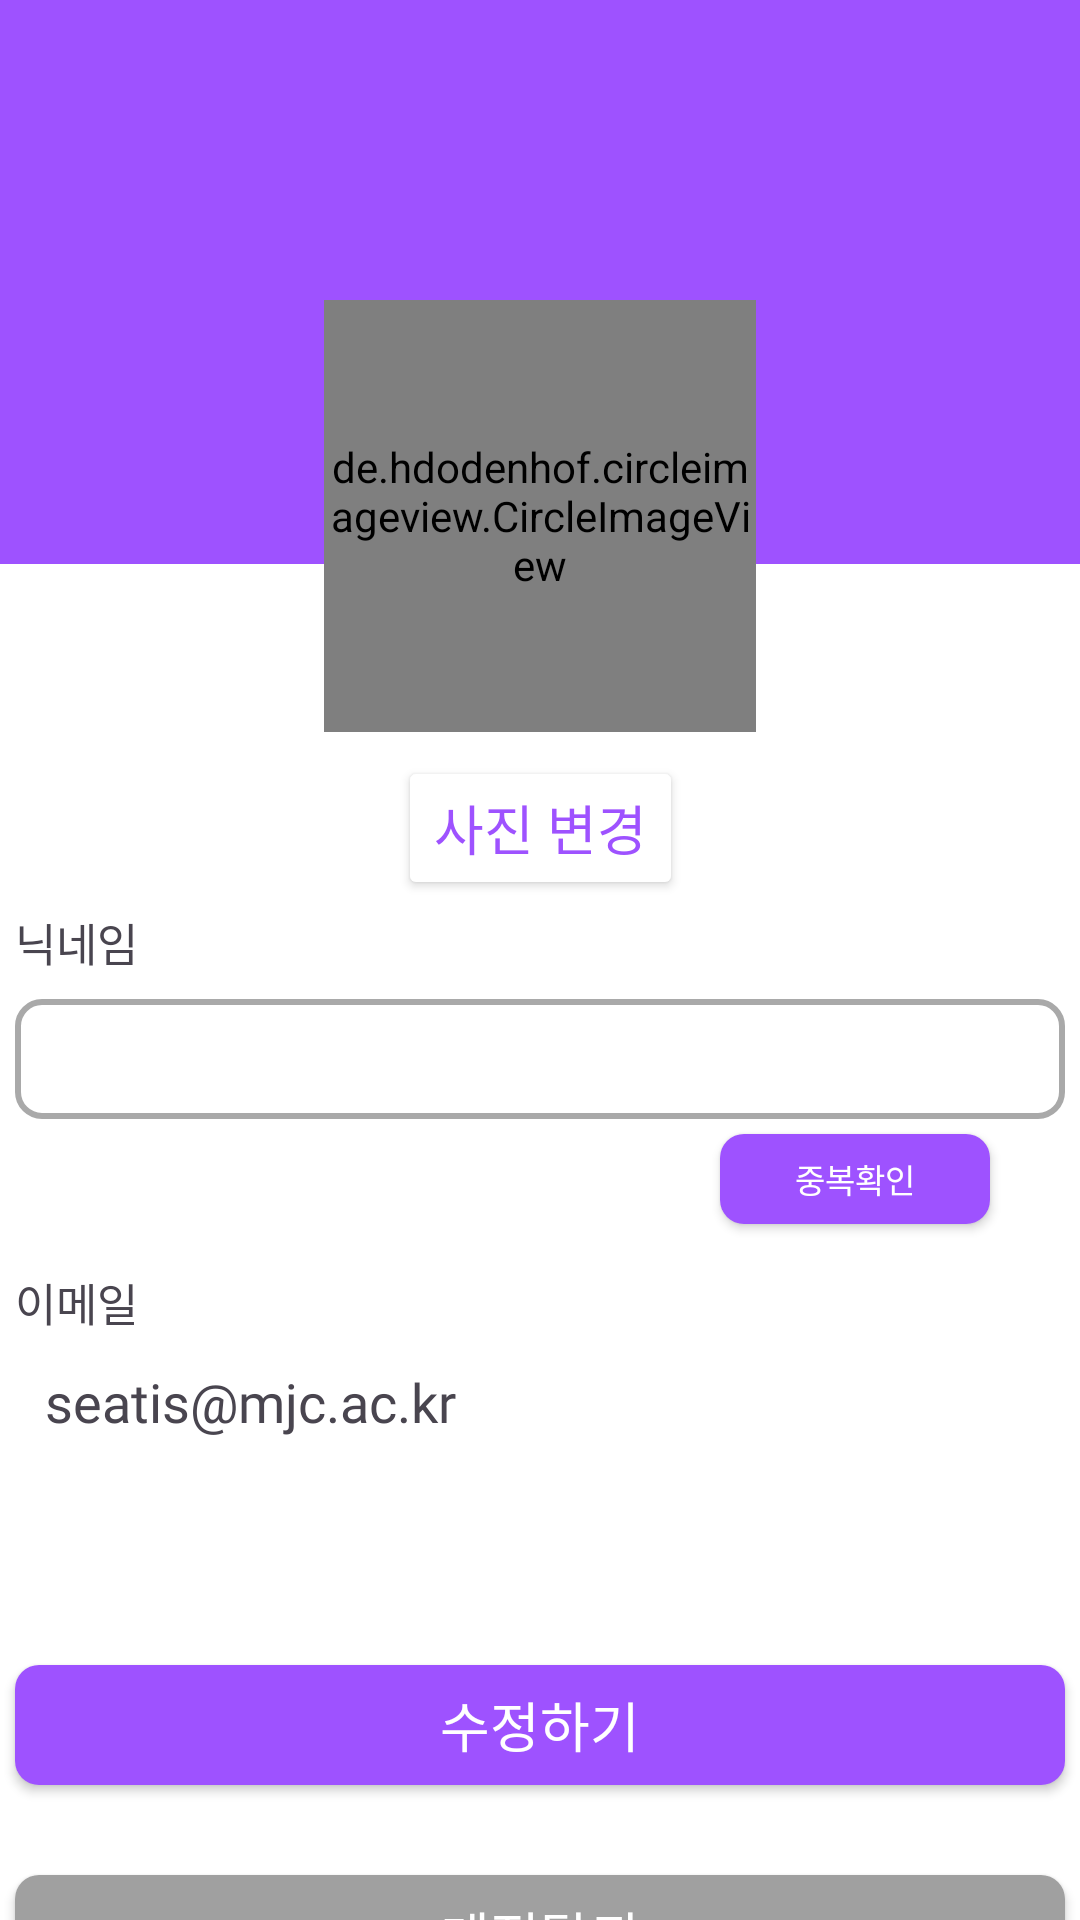

Reconstruct the res/layout file that produces this screen, plus the resources it refers to.
<!-- AndroidManifest.xml: application theme Theme.Seatis -->
<!-- res/layout/profileedit.xml -->
<?xml version="1.0" encoding="utf-8"?>
<androidx.constraintlayout.widget.ConstraintLayout xmlns:android="http://schemas.android.com/apk/res/android"
    android:layout_width="match_parent"
    android:layout_height="match_parent"
    xmlns:app="http://schemas.android.com/apk/res-auto"
    android:background="@color/white"
    android:id="@+id/layout">


    <View
        android:layout_width="410dp"
        android:layout_height="188dp"
        android:background="@color/bold_purple"
        app:layout_constraintLeft_toLeftOf="@+id/layout"
        app:layout_constraintTop_toTopOf="@+id/layout" />

    <ImageButton
        android:id="@+id/back_Btn"
        android:layout_width="wrap_content"
        android:layout_height="wrap_content"
        android:background="@color/bold_purple"
        android:padding="10dp"
        android:src="@drawable/back_icon_white"
        app:layout_constraintLeft_toLeftOf="@id/layout"
        app:layout_constraintTop_toTopOf="@+id/layout"></ImageButton>

    <de.hdodenhof.circleimageview.CircleImageView
        android:id="@+id/circle_iv"
        android:layout_width="144dp"
        android:layout_height="144dp"
        android:layout_gravity="center"
        android:layout_marginTop="100dp"
        android:src="@drawable/mypage_image"
        app:civ_border_color="@color/white"
        app:civ_border_width="3dp"
        app:layout_constraintHorizontal_bias="0.5"
        app:layout_constraintLeft_toLeftOf="@id/layout"
        app:layout_constraintRight_toRightOf="@id/layout"
        app:layout_constraintTop_toTopOf="@+id/layout" />

    <Button
        android:id="@+id/changePic"
        android:layout_width="wrap_content"
        android:layout_height="wrap_content"
        android:layout_marginTop="8dp"
        android:text="사진 변경"
        android:textSize="18sp"
        android:textColor="@color/bold_purple"
        android:backgroundTint="@color/white"
        android:fontFamily="@font/nanumgothic_bold"
        app:layout_constraintTop_toBottomOf="@id/circle_iv"
        app:layout_constraintLeft_toLeftOf="@id/layout"
        app:layout_constraintRight_toRightOf="@+id/layout"
        />

    <TextView
        android:id="@+id/txt1"
        android:layout_width="wrap_content"
        android:layout_height="wrap_content"
        android:text="닉네임"
        android:textSize="15sp"
        android:layout_marginTop="3dp"
        android:fontFamily="@font/nanumgothic_bold"
        app:layout_constraintLeft_toLeftOf="@id/edit"
        app:layout_constraintTop_toBottomOf="@id/changePic" />

    <EditText
        android:id="@+id/nickname"
        android:layout_width="350dp"
        android:layout_height="40dp"
        android:layout_marginTop="8dp"
        app:layout_constraintLeft_toLeftOf="@id/layout"
        app:layout_constraintRight_toRightOf="@id/layout"
        app:layout_constraintTop_toBottomOf="@id/txt1"
        android:paddingLeft="10dp"
        android:textColor="@color/black"
        android:fontFamily="@font/nanumgothic"
        android:textSize="15sp"
        android:background="@drawable/edit_round"
        />

    <android.widget.Button
        android:id="@+id/checknick"
        android:layout_width="90dp"
        android:layout_height="30dp"
        android:background="@drawable/button_round_mypage"
        app:layout_constraintTop_toBottomOf="@id/nickname"
        app:layout_constraintRight_toRightOf="@id/layout"
        android:layout_marginRight="30dp"
        android:text="중복확인"
        android:textColor="@color/white"
        android:textSize="11sp"
        android:fontFamily="@font/nanumgothic_bold"
        android:layout_marginTop="5dp"/>

    <TextView
        android:id="@+id/txt2"
        android:layout_width="wrap_content"
        android:layout_height="wrap_content"
        android:text="이메일"
        android:textSize="15sp"
        android:fontFamily="@font/nanumgothic_bold"
        app:layout_constraintLeft_toLeftOf="@id/email"
        app:layout_constraintBottom_toTopOf="@+id/email"
        app:layout_constraintTop_toBottomOf="@+id/nickname"
        android:layout_marginTop="50dp" />

    <TextView
        android:id="@+id/email"
        android:layout_width="350dp"
        android:layout_height="40dp"
        android:layout_marginTop="10dp"
        app:layout_constraintLeft_toLeftOf="@id/layout"
        app:layout_constraintRight_toRightOf="@id/layout"
        app:layout_constraintTop_toBottomOf="@id/txt2"
        android:paddingLeft="10dp"
        android:text="seatis@mjc.ac.kr"
        android:textColorHint="@color/black"
        android:fontFamily="@font/nanumgothic"
        android:textSize="18sp"
        />

    <android.widget.Button
        android:id="@+id/edit"
        android:layout_width="350dp"
        android:layout_height="40dp"
        android:background="@drawable/button_round_mypage"
        app:layout_constraintTop_toBottomOf="@id/email"
        app:layout_constraintLeft_toLeftOf="@id/layout"
        app:layout_constraintRight_toRightOf="@id/layout"
        android:backgroundTint="@color/bold_purple"
        android:text="수정하기"
        android:textColor="@color/white"
        android:textSize="18sp"
        android:fontFamily="@font/nanumgothic_bold"
        android:layout_marginTop="60dp"/>

    <android.widget.Button
        android:id="@+id/secession"
        android:layout_width="350dp"
        android:layout_height="40dp"
        android:background="@drawable/button_round_mypage"
        android:backgroundTint="#A0A0A0"
        app:layout_constraintTop_toBottomOf="@id/edit"
        app:layout_constraintLeft_toLeftOf="@id/layout"
        app:layout_constraintRight_toRightOf="@id/layout"
        android:text="계정탈퇴"
        android:textColor="@color/white"
        android:textSize="18sp"
        android:fontFamily="@font/nanumgothic_bold"
        android:layout_marginTop="30dp"/>

    <FrameLayout
        android:id="@+id/containers"
        android:layout_width="match_parent"
        android:layout_height="match_parent"
        app:layout_constraintBottom_toBottomOf="parent"
        app:layout_constraintLeft_toLeftOf="parent"
        android:layout_weight="1"
        android:layout_marginBottom="50dp"
        />

</androidx.constraintlayout.widget.ConstraintLayout>
<!-- resources referenced by this layout -->
<resources>
  <color name="black">#FF000000</color>
  <color name="bold_purple">#9E52FF</color>
  <color name="white">#FFFFFF</color>
  <!-- drawable button_round_mypage (drawable) -->
  <shape xmlns:android="http://schemas.android.com/apk/res/android"
      android:shape="rectangle">
      <solid android:color="@color/bold_purple" />
      <corners android:radius="8dp"/>
  </shape>
  <!-- drawable edit_round (drawable) -->
  <shape xmlns:android="http://schemas.android.com/apk/res/android"
      android:shape="rectangle">
      <solid android:color="#FFFFFF"/>
      <corners android:radius="8dp"/>
      <stroke android:color="#A9A9A9" android:width="2dp" />
  </shape>
  <style name="Theme.Seatis" parent="Base.Theme.Seatis" />
  <style name="Base.Theme.Seatis" parent="Theme.Material3.DayNight.NoActionBar">
          
          
      </style>
</resources>
